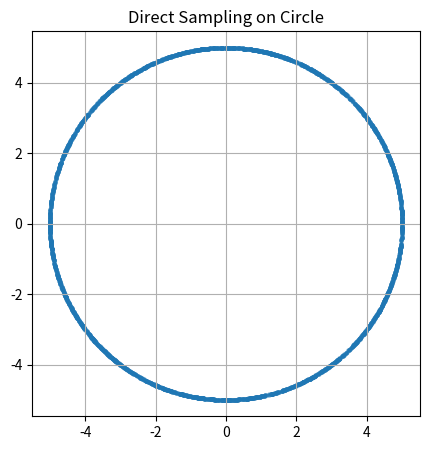

Source code (Python):
import numpy as np
import matplotlib.pyplot as plt

def sample_circle_direct(n=1024, R=5.0):
    """
    直接从圆周上采样。
    参数:
        n: 采样点数
        R: 圆周半径
    """
    theta = 2 * np.pi * np.random.rand(n)

    x1 = R * np.cos(theta)
    x2 = R * np.sin(theta)

    data = np.stack([x1, x2], axis=1).astype(np.float32)
    return data
data = sample_circle_direct(n=3000, R=5.0)

plt.figure(figsize=(5, 5))
plt.scatter(data[:, 0], data[:, 1], s=5, alpha=0.5)
plt.axis("equal")
plt.grid()
plt.title("Direct Sampling on Circle")
plt.savefig('direct.png', dpi=600)
plt.show()
